Dataset: ada_project_2023 (GitHub, Jmat0/ada_project_2023). Classes: Audemars Piguet, Blancpain, Breguet, Breitling, Bulgari, Cartier, Certina, Chopard, Girard-Perregaux, Hublot, IWC, Jaeger-LeCoultre, Montblanc, Omega, Panerai, Patek Philippe, Rolex, TAG Heuer, Tissot, Zenith.

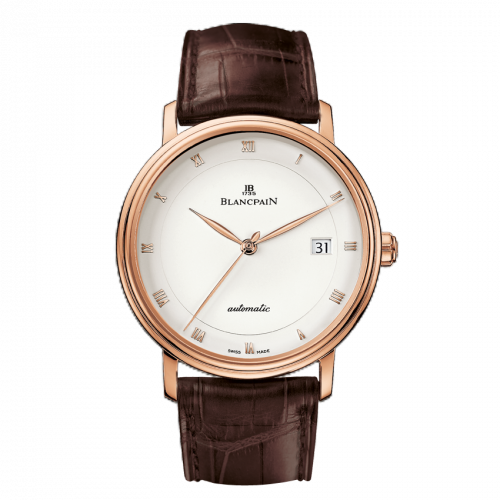
Label: Blancpain

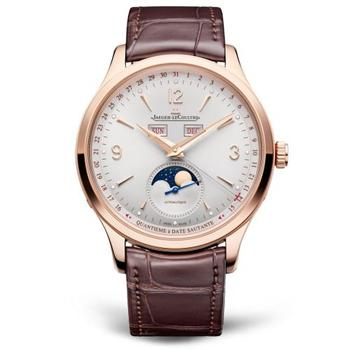
Label: Jaeger-LeCoultre

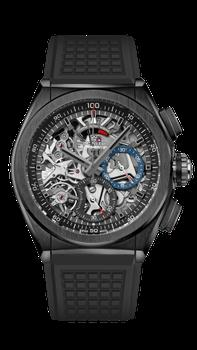
Label: Zenith

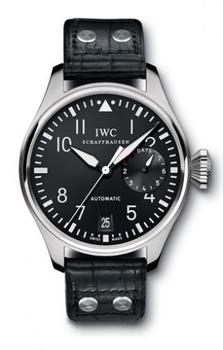
Label: IWC

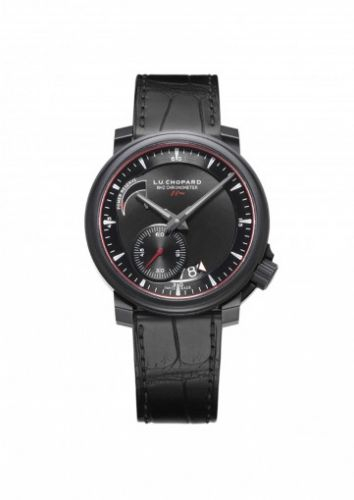
Label: Chopard

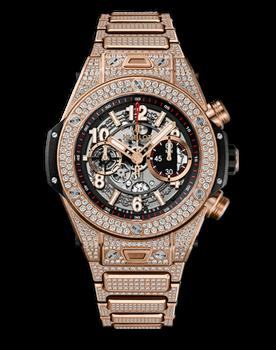
Label: Hublot
